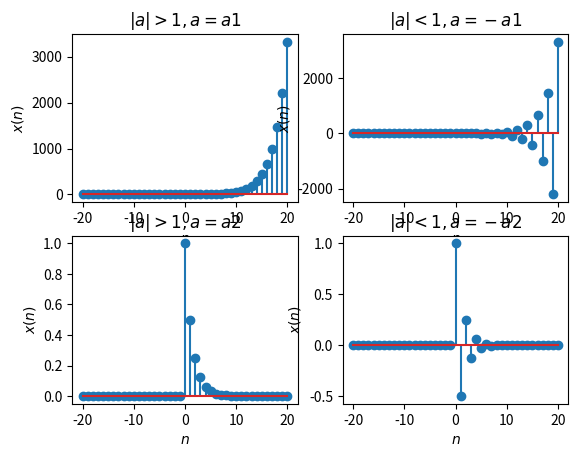

Write the Python code that produced this figure.
# encoding utf-8
# python 3.12

import numpy as np
import matplotlib.pyplot as plt
import scipy as spy

n = np.arange(-20, 21)
a1 = 1.5
a2 = 0.5


def x(n, a):
    return float(a) ** n * (n >= 0)


plt.subplot(2, 2, 1)
plt.stem(n, x(n, a1))
plt.title('$ \\vert a \\vert > 1, a = {a1} $')
plt.xlabel('$ n $')
plt.ylabel('$ x(n) $')

plt.subplot(2, 2, 2)
plt.stem(n, x(n, -a1))
plt.title('$ \\vert a \\vert < 1, a = -{a1} $')
plt.xlabel('$ n $')
plt.ylabel('$ x(n) $')

plt.subplot(2, 2, 3)
plt.stem(n, x(n, a2))
plt.title('$ \\vert a \\vert > 1, a = {a2} $')
plt.xlabel('$ n $')
plt.ylabel('$ x(n) $')

plt.subplot(2, 2, 4)
plt.stem(n, x(n, -a2))
plt.title('$ \\vert a \\vert < 1, a = -{a2} $')
plt.xlabel('$ n $')
plt.ylabel('$ x(n) $')

plt.show()
